The GitHub repository leroymocian27-ux/Vision-Module contains a labelled image folder "demo_training_dataset" with 2 categories: fall, no fall. Examples follow, each with its label.

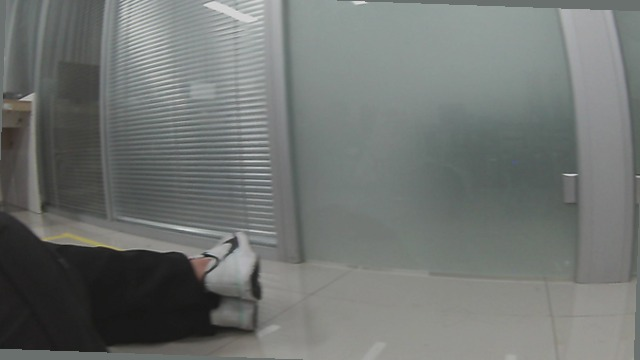
Label: fall

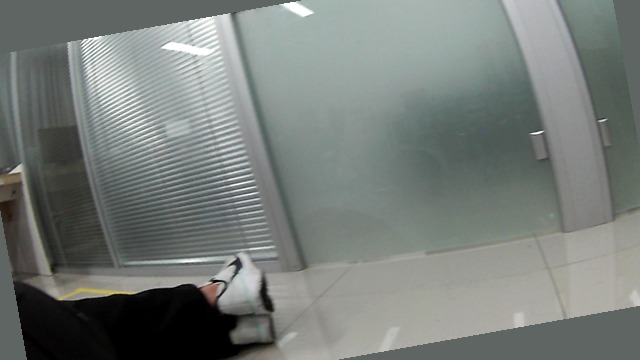
Label: fall

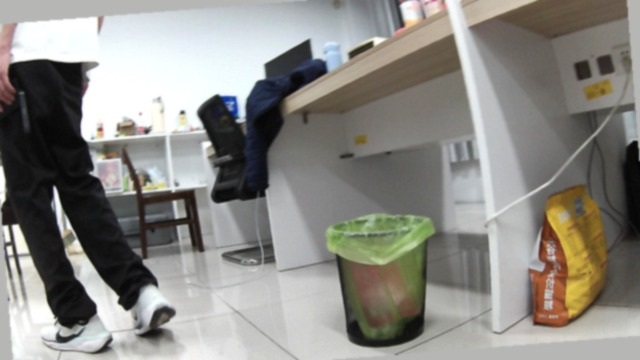
Label: no fall

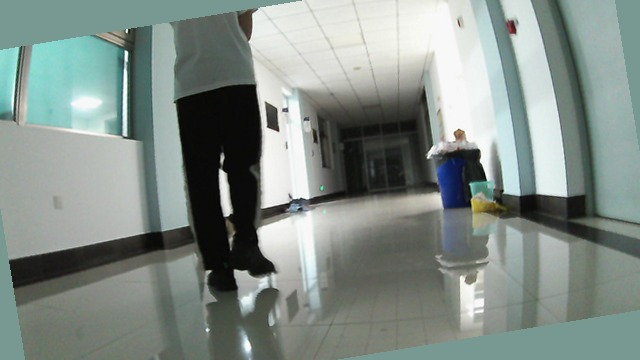
Label: no fall

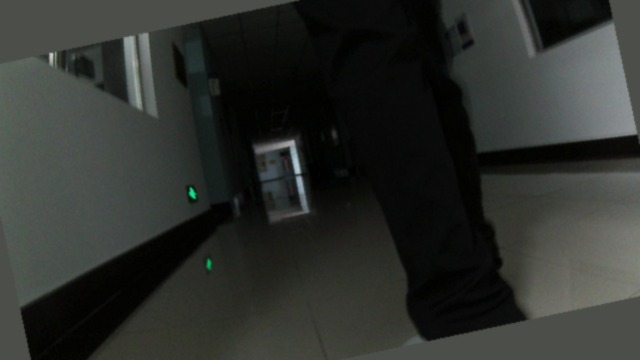
Label: no fall

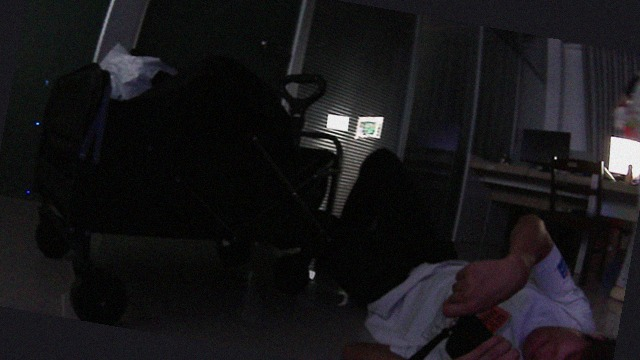
Label: fall
